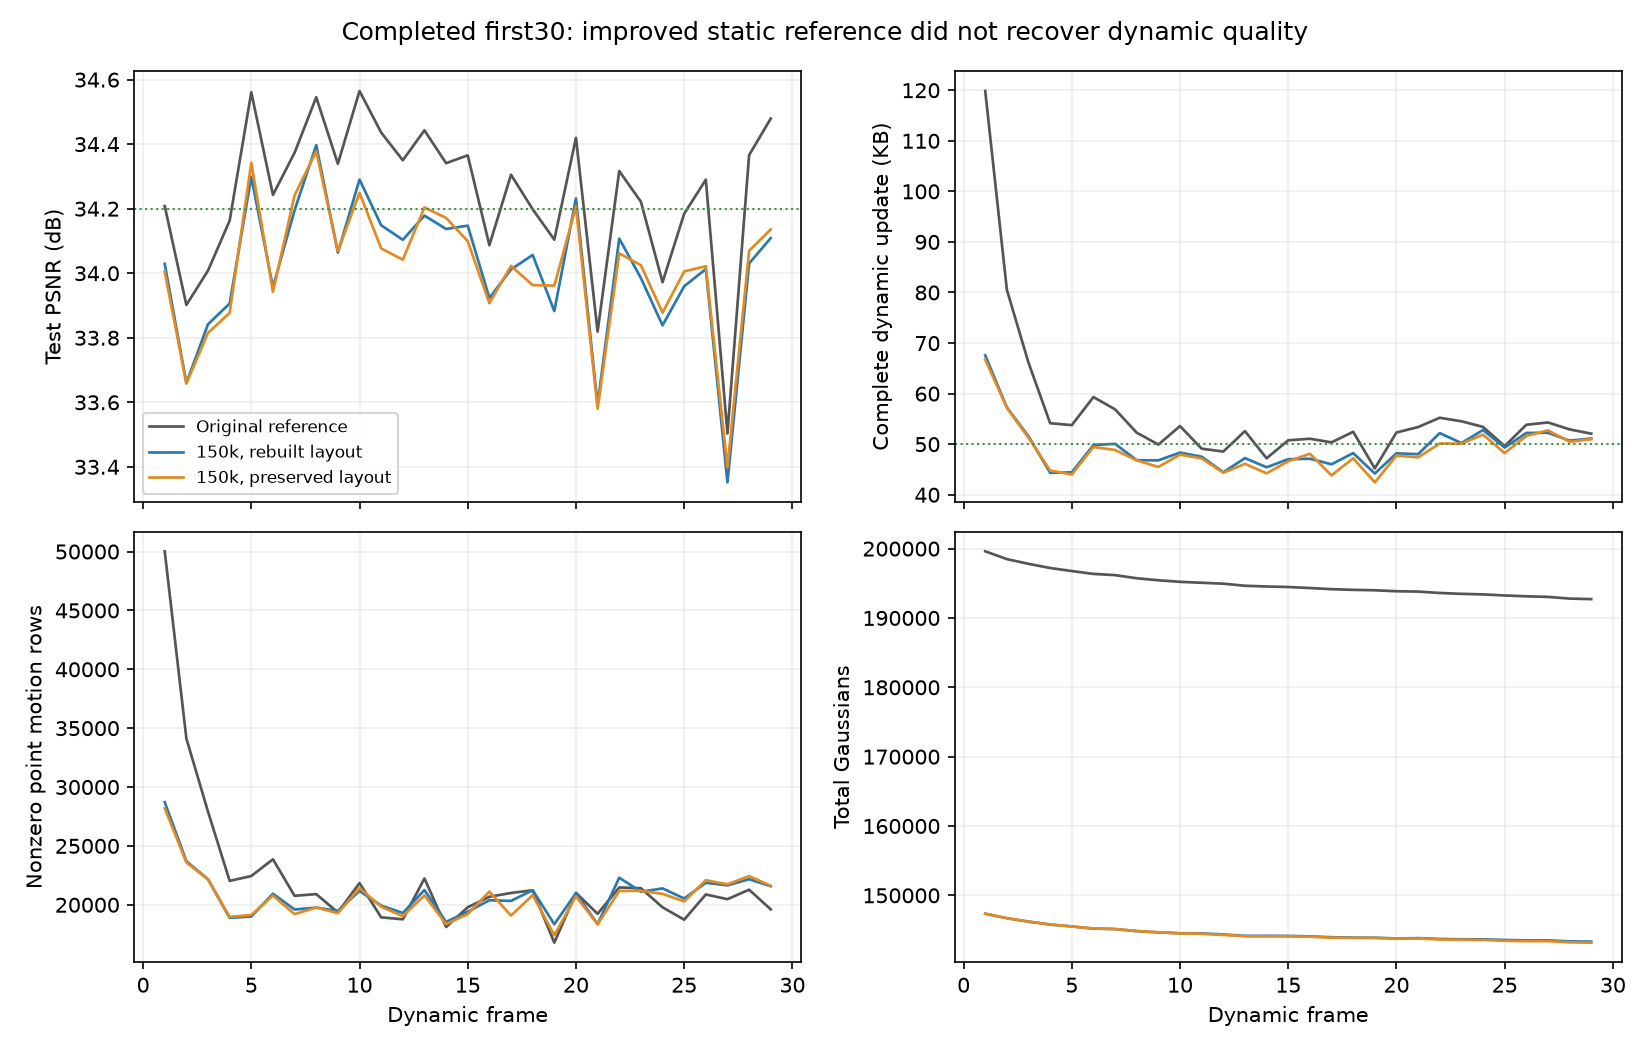

Source data for this figure (header and first rows):
run, frame, psnr, complete_kb, gs, regions, residual_rows, born, retired, motion_kb, birth_kb, opacity_kb, stage200_psnr
units, 1, 34.21, 119.9, 199612, 1465, 50022, 84, 6709, 103.7, 2.055, 12.95, 34.06
units, 2, 33.9, 80.53, 198485, 232, 34125, 202, 1329, 66.91, 4.521, 7.981, 34.13
units, 3, 34.01, 66.11, 197806, 267, 27906, 95, 774, 55.17, 2.361, 7.461, 34.24
units, 4, 34.16, 54.15, 197203, 244, 22029, 53, 656, 44.83, 1.281, 6.913, 34.1
units, 5, 34.56, 53.77, 196762, 217, 22439, 61, 502, 44.77, 1.455, 6.417, 34.47
units, 6, 34.24, 59.32, 196354, 229, 23863, 97, 505, 47.96, 2.123, 8.113, 34.38
units, 7, 34.37, 56.89, 196174, 203, 20761, 192, 372, 44.02, 4.345, 7.405, 34.19
units, 8, 34.55, 52.27, 195723, 202, 20905, 92, 543, 42.68, 2.092, 6.381, 34.28
units, 9, 34.34, 49.92, 195436, 210, 19351, 105, 392, 40.68, 2.292, 5.832, 34.04
units, 10, 34.56, 53.58, 195209, 208, 21843, 107, 334, 44.43, 2.403, 5.632, 34.22
units, 11, 34.44, 49.11, 195077, 242, 18932, 110, 242, 39.64, 2.301, 6.044, 33.99
units, 12, 34.35, 48.54, 194942, 177, 18764, 120, 255, 39.06, 2.533, 5.824, 34.34
units, 13, 34.44, 52.58, 194643, 177, 22233, 43, 342, 44.61, 1.045, 5.808, 34.3
units, 14, 34.34, 47.21, 194538, 108, 18112, 87, 192, 37.57, 1.938, 6.585, 34.54
units, 15, 34.37, 50.76, 194464, 122, 19785, 152, 226, 41.03, 3.229, 5.38, 34.4
units, 16, 34.09, 51.08, 194316, 99, 20681, 108, 256, 41.86, 2.271, 5.824, 33.97
units, 17, 34.31, 50.35, 194153, 160, 21001, 89, 252, 41.35, 1.877, 6.012, 34.49
units, 18, 34.2, 52.45, 194054, 156, 21229, 106, 205, 43, 2.288, 6.044, 34.27
units, 19, 34.1, 45.2, 193994, 319, 16780, 107, 167, 35.94, 2.27, 5.876, 34.5
units, 20, 34.42, 52.31, 193852, 282, 21013, 80, 222, 42.76, 1.71, 6.717, 34.3
units, 21, 33.82, 53.38, 193804, 206, 19231, 187, 235, 41.96, 3.782, 6.517, 33.89
units, 22, 34.32, 55.23, 193602, 296, 21470, 93, 295, 44.9, 2.01, 7.197, 34.28
units, 23, 34.22, 54.53, 193477, 248, 21407, 91, 216, 44.06, 1.907, 7.441, 34.29
units, 24, 33.97, 53.41, 193399, 324, 19786, 159, 237, 42.76, 3.092, 6.437, 33.9
units, 25, 34.18, 49.62, 193243, 260, 18732, 103, 259, 40.23, 2.256, 6.012, 34.01
units, 26, 34.29, 53.84, 193123, 252, 20877, 102, 222, 44.03, 2.273, 6.413, 34.03
units, 27, 33.5, 54.3, 193037, 240, 20474, 145, 231, 44.07, 2.968, 6.14, 33.31
units, 28, 34.37, 52.92, 192794, 239, 21282, 42, 285, 43.99, 1.026, 6.789, 34.31
units, 29, 34.48, 52.08, 192717, 237, 19607, 98, 175, 41.98, 1.982, 6.993, 34.12
ref150, 1, 34.03, 67.56, 147347, 412, 28713, 69, 2722, 56.79, 1.729, 7.917, 33.89
ref150, 2, 33.66, 57.28, 146707, 267, 23702, 174, 814, 46.93, 3.903, 5.328, 33.87
ref150, 3, 33.84, 51.55, 146209, 232, 22162, 86, 584, 43.28, 2.145, 5.004, 33.98
ref150, 4, 33.91, 44.33, 145784, 252, 18892, 40, 465, 37.25, 1.005, 4.952, 33.87
ref150, 5, 34.3, 44.43, 145516, 210, 18999, 57, 325, 37.17, 1.36, 4.788, 34.13
ref150, 6, 33.96, 49.83, 145199, 201, 20939, 91, 408, 40.86, 2.158, 5.692, 34.2
ref150, 7, 34.2, 50.06, 145134, 209, 19597, 181, 246, 39.68, 4.168, 5.088, 34.03
ref150, 8, 34.4, 46.83, 144833, 207, 19758, 106, 407, 38.78, 2.357, 4.572, 34.04
ref150, 9, 34.06, 46.8, 144657, 247, 19479, 117, 293, 38.76, 2.505, 4.416, 33.84
ref150, 10, 34.29, 48.34, 144534, 267, 21178, 102, 225, 40.79, 2.284, 4.144, 34.01
ref150, 11, 34.15, 47.52, 144506, 185, 19928, 130, 158, 39.09, 2.7, 4.616, 33.83
ref150, 12, 34.1, 44.44, 144362, 192, 19303, 95, 239, 37.14, 2.021, 4.16, 34.14
ref150, 13, 34.18, 47.24, 144155, 276, 21251, 49, 256, 40.54, 1.196, 4.388, 34.13
ref150, 14, 34.14, 45.43, 144163, 177, 18540, 127, 119, 36.42, 2.817, 5.068, 34.23
ref150, 15, 34.15, 47.03, 144149, 129, 19407, 167, 181, 38.3, 3.457, 4.152, 34.22
ref150, 16, 33.92, 47.12, 144083, 173, 20384, 118, 184, 38.95, 2.55, 4.504, 33.82
ref150, 17, 34.01, 46.02, 143960, 167, 20327, 94, 217, 38.29, 2.029, 4.588, 34.22
ref150, 18, 34.06, 48.23, 143904, 222, 21239, 104, 160, 40.41, 2.271, 4.428, 33.99
ref150, 19, 33.88, 44.19, 143888, 268, 18345, 116, 132, 36.31, 2.509, 4.252, 34.33
ref150, 20, 34.23, 48.19, 143785, 314, 20990, 84, 187, 40.19, 1.756, 5.132, 33.94
ref150, 21, 33.59, 48.02, 143831, 282, 18352, 211, 165, 38.09, 4.201, 4.612, 33.68
ref150, 22, 34.11, 52.19, 143716, 240, 22299, 115, 230, 43.58, 2.407, 5.08, 34.03
ref150, 23, 33.99, 50.22, 143664, 274, 21110, 113, 165, 41.32, 2.259, 5.52, 33.91
ref150, 24, 33.84, 52.79, 143660, 368, 21388, 182, 186, 43.15, 3.595, 4.924, 33.55
ref150, 25, 33.96, 49.33, 143561, 276, 20531, 126, 225, 40.83, 2.78, 4.596, 33.72
ref150, 26, 34.01, 52.22, 143513, 336, 21864, 136, 184, 43.43, 2.98, 4.692, 33.64
ref150, 27, 33.35, 52.25, 143513, 330, 21649, 161, 161, 43.22, 3.235, 4.68, 33.01
ref150, 28, 34.03, 50.7, 143363, 254, 22172, 61, 211, 42.89, 1.338, 5.352, 34.04
ref150, 29, 34.11, 51.12, 143319, 252, 21572, 111, 155, 42.41, 2.336, 5.252, 33.74
ref150t, 1, 34, 66.74, 147352, 488, 28197, 70, 2718, 55.88, 1.749, 7.997, 33.78
ref150t, 2, 33.66, 57.16, 146705, 253, 23592, 182, 829, 46.58, 4.051, 5.416, 34
... 27 more rows
